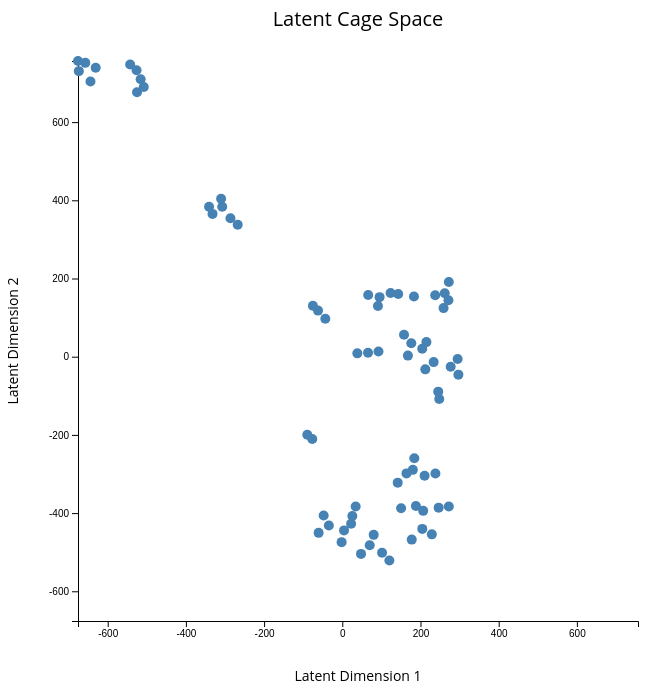
D3 v4 page, settled after 360 driven frames (6 s of simulated time); the page loaded 1 data file(s).


		// Our D3 code will go here.

		// Dynamic Data loaded from CSV
		var mofData = [];

		d3.csv("/assets/latent_dim2.csv", function(d){
			return{
				cage_image : d.cage_image,
				x : +d.x1,
				y : +d.x2
			};
		}, function(error, rows){
			mofData = rows;
			//console.log(mofData);
			createVisualization();
		})

		function createVisualization(){

			// Set dimensions for the image
			var w = 700;
			var h = 700;
			var padding = 70;
			var image_size = 250;

			// Create the SVG
			var svg = d3.select("body")
				.append("svg")
				.attr("width", w)
				.attr("height", h)
				;

			// Various information about the input data so it will scale accordingly
			var arrayLength = mofData.length;
			var xMax = d3.max(mofData, function(d) { return d.x; });
			var xMin = d3.min(mofData, function(d) { return d.x; });
			var yMax = d3.max(mofData, function(d) { return d.y; });
			var yMin = d3.min(mofData, function(d) { return d.y; });
			var max = xMax > yMax ? xMax : yMax; // make one max variable so both axes are on same scale
			var min = xMin < yMin ? xMin : yMin; // make one min variable so both axes are on same scale

			// Creating scales so all data will fit in the graph
			var xScale = d3.scaleLinear()
				.domain([min, max]) // the input domain
				.range([padding, w - padding]) // the output range
				;

			var yScale = d3.scaleLinear()
				.domain([min, max]) // the input domain
				.range([h - padding, padding]) // the output range, flipping the order so
											   // that high values are on top
				;

			// Adding axes
			var xAxis = d3.axisBottom(xScale)
				.ticks(5)
				;

			var yAxis = d3.axisLeft(yScale)
				.ticks(5)
				;

			// Appending the axes (placing them on) SVG
			svg.append("g")
				.attr("class", "axis")
				.attr("transform", "translate(0," + (h - padding) + ")")
				.call(xAxis)
				;

			svg.append("g")
				.attr("class", "axis")
				.attr("transform", "translate(" + padding + ", 0)")
				.call(yAxis)
				;

			// Label the Axes
			svg.append("text")
				.attr("class", "y label")
				.attr("text-anchor", "middle")
				.text("Latent Dimension 2")
				.attr("transform", "translate(10, " + (h / 2) + ") rotate (-90)")
				.attr("font-size", "14")
				.attr("font-family", "'Open Sans', sans-serif");

			svg.append("text")
				.attr("class", "x label")
				.attr("text-anchor", "middle")
				.text("Latent Dimension 1")
				.attr("transform", "translate(" + (w / 2) + ", " + (h - 10) + ")")
				.attr("font-size", "14")
				.attr("font-family", "'Open Sans', sans-serif");

			// Title
			svg.append("text")
				.attr("class", "Title")
				.attr("text-anchor", "middle")
				.text("Latent Cage Space")
				.attr("transform", "translate(" + (w / 2) + ", " + (0.5 * padding) + ")")
				.attr("font-size", "20")
				.attr("font-family", "'Open Sans', sans-serif");

			// Create circles from mofData
			svg.selectAll("circle")
				.data(mofData)
				.enter()
				.append("circle")
				.attr("cx", function(d){
					return xScale(d.x);
				})
				.attr("cy", function(d){
					return yScale(d.y);
				})
				.attr("r", 5)
				.attr("fill", "steelblue")
				.on("mouseover", function(d){
	                //tooltip.html(string); //this will add the image on mouseover
					tooltip.style("visibility", "visible").text((d.cage_image).substring(0, (d.cage_image).indexOf("_no_box.png")));
					tooltip2.style("visibility", "visible");
				})
				.on("mousemove", function(d){
	                var string = "<img src=/images/all_cages/" + d.cage_image + " style='height: " + image_size + "px; width: " + image_size + "px; object-fit: contain'>";
					// this will add the image and text on mouseover
					return {
						text : tooltip.text((d.cage_image).substring(0, (d.cage_image).indexOf("_no_box.png")))
							.style("left",(d3.event.pageX + (d3.event.pageX > w / 2 ? -(40 + 50) : 40))+"px")
							.style("top", (d3.event.pageY + (d3.event.pageY > h / 2 ? -(10 + 10) : 10))+"px"),
						image : tooltip2.html(string)
							.style("left", (d3.event.pageX + (d3.event.pageX > w / 2 ? -(10 + image_size) : 10)) + "px")
							.style("top", (d3.event.pageY + (d3.event.pageY > h / 2 ? -(20 + image_size) : 20)) + "px")
							.style("font-color", "white")
							.transition()
							.style("opacity", 0.9),
					};
				})
				.on("mouseout", function(d){
					tooltip.style("visibility", "hidden");
					tooltip2.style("visibility", "hidden");
				})
				;

			// text
			var tooltip = d3.select("body")
				.append("div")
				.style("position", "absolute")
				.style("font-size", "14px")
				.style("z-index", "10")
				.style("visibility", "hidden")
				;
			// image
			var tooltip2 = d3.select("body")
				.append("div")
				.attr("width", 50 + 'px')
				.attr("width", 50 + 'px')
				.style("position", "absolute")
				.style("font-size", "10px")
				.style("z-index", "10")
				.style("visibility", "hidden")
				;
		};
	

### data: assets/latent_dim2.csv
cage_image, x1, x2
A11_no_box.png, 4.485, -444.2
B11_no_box.png, 210.5, -304.6
B13_no_box.png, -34.36, -431.8
B15_no_box.png, -76.82, -210.6
B18_no_box.png, 101.7, -501.6
B1_no_box.png, -331.9, 365.2
B23_no_box.png, 188.3, -381.8
B24_no_box.png, 238.2, -298.7
B25_no_box.png, 177.6, -467.8
B26_no_box.png, -1.743, -474.3
B2_no_box.png, -340.8, 383.4
B4_no_box.png, -542.6, 747.3
B5_no_box.png, -515.7, 709.5
B6_no_box.png, -526.2, 732.6
B8_no_box.png, -525, 676.4
B9_no_box.png, -507.7, 689.9
C11_no_box.png, 206.9, -394.3
C13_no_box.png, -47.71, -406
C15_no_box.png, -89.52, -199.6
C18_no_box.png, 229, -454.3
C1_no_box.png, -307.2, 383.5
C20_no_box.png, -267.5, 337.5
C21_no_box.png, -286.1, 354.2
C23_no_box.png, 246.4, -386.1
C24_no_box.png, 150.4, -387.8
C25_no_box.png, 47.94, -504.3
C26_no_box.png, 272.4, -383.3
C2_no_box.png, -310, 404
C4_no_box.png, -630.7, 739
C5_no_box.png, -676, 756.3
C6_no_box.png, -644.1, 703.7
C8_no_box.png, -657.4, 751.5
C9_no_box.png, -673.8, 730.4
CB5_no_box.png, 237.6, 157
CB6_no_box.png, 183.3, 154
CB7_no_box.png, 123.5, 162.8
CC10_no_box.png, 294.9, -5.971
CC1_no_box.png, 176.5, 34.44
CC2_no_box.png, 233.6, -13.82
CC3_no_box.png, 92.55, 13.45
CC4_no_box.png, 167.8, 2.766
CC5_no_box.png, 70.1, -482.2
CC9_no_box.png, 248, -108.2
CD1_no_box.png, 143, 160.4
CD2_no_box.png, 95.35, 152.3
CD3_no_box.png, 91.19, 129.8
CP1_no_box.png, 215.1, 37.31
CP3_no_box.png, 262, 162.3
CP4_no_box.png, 259, 124.3
CP5_no_box.png, 271.5, 144.3
DC1_no_box.png, 34.16, -383.2
GC1_no_box.png, 80.28, -455.7
HC1_no_box.png, 157.9, 56.33
IC1_no_box.png, 120.4, -521.1
IC2_no_box.png, 22.52, -427.1
MC1_no_box.png, -60.54, -450.5
MC2_no_box.png, 204.6, -440.4
MC3_no_box.png, 25.67, -407.4
MC4_no_box.png, 164.1, -298.4
MC5_no_box.png, 184.2, -259.7
... 14 more rows